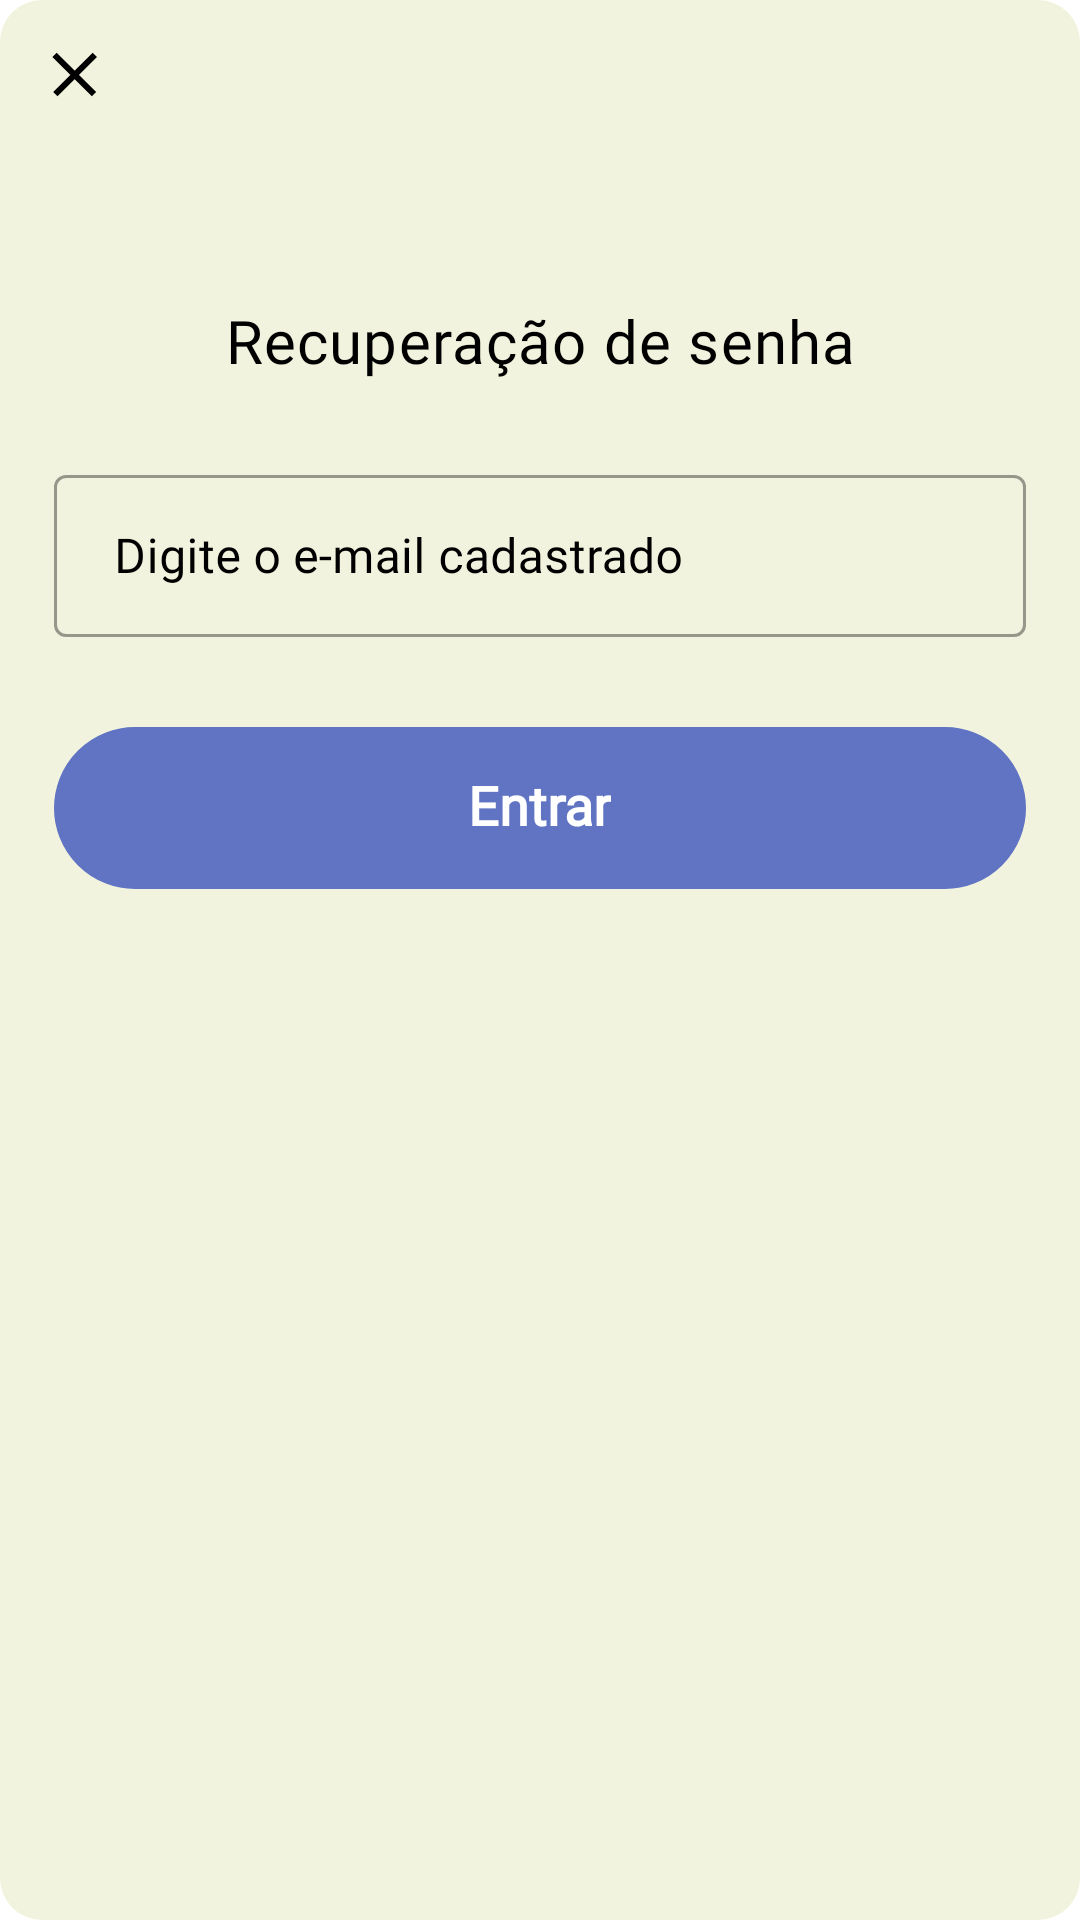

Android layout source for this screen:
<!-- AndroidManifest.xml: application theme Theme.RedeSocial -->
<!-- res/layout/dialg_forget_password.xml -->
<?xml version="1.0" encoding="utf-8"?>
<layout xmlns:tools="http://schemas.android.com/tools"
    xmlns:android="http://schemas.android.com/apk/res/android"
    xmlns:app="http://schemas.android.com/apk/res-auto">

    <RelativeLayout
        android:layout_marginHorizontal="50dp"
        android:layout_width="wrap_content"
        android:layout_height="350dp"
        android:background="@drawable/dialog_forget_password_shape"
        tools:ignore="All">


        <RelativeLayout
            android:id="@+id/layout_toolbar_sigin"
            android:layout_width="match_parent"
            android:layout_height="wrap_content"
            android:layout_marginTop="10dp"
            android:layout_marginHorizontal="10dp">

            <androidx.cardview.widget.CardView
                android:layout_width="30dp"
                android:layout_height="30dp"
                android:backgroundTint="@android:color/transparent"
                android:elevation="0dp"
                app:cardCornerRadius="15dp"
                app:cardElevation="0dp">

                <LinearLayout
                    android:id="@+id/close_dialog"
                    android:layout_width="match_parent"
                    android:layout_height="match_parent"
                    android:layout_gravity="center"
                    android:clickable="true"
                    android:focusable="true"
                    android:foreground="?selectableItemBackgroundBorderless"
                    android:gravity="center">

                    <ImageView
                        android:layout_width="wrap_content"
                        android:layout_height="wrap_content"
                        android:layout_gravity="center"
                        android:src="@drawable/icon_cancel_x_light" />

                </LinearLayout>

            </androidx.cardview.widget.CardView>

        </RelativeLayout>


        <RelativeLayout
            android:id="@+id/scroll_step_two"
            android:layout_width="wrap_content"
            android:layout_height="350dp">

            <LinearLayout
                android:id="@+id/layLogoMj"
                android:layout_width="wrap_content"
                android:layout_height="wrap_content"
                android:layout_centerHorizontal="true"
                android:layout_marginTop="30dp"
                android:gravity="center"
                android:orientation="horizontal">


                <ImageView
                    android:layout_width="30dp"
                    android:layout_height="30dp"
                    android:layerType="software"
                    android:src="@drawable/yhu"
                    tools:ignore="ContentDescription" />


            </LinearLayout>

            <LinearLayout
                android:id="@+id/layout_image_step_one"
                android:layout_width="match_parent"
                android:layout_height="wrap_content"
                android:layout_marginTop="6dp"
                android:layout_marginBottom="10dp"
                android:gravity="center"
                android:minHeight="0dp">


                <ImageView
                    android:id="@+id/image_step_two"
                    android:layout_width="match_parent"
                    android:layout_height="wrap_content"
                    android:adjustViewBounds="true"
                    android:gravity="center"
                    android:layerType="software"
                    android:src="@null"
                    android:visibility="gone" />

            </LinearLayout>

            <RelativeLayout
                android:layout_width="match_parent"
                android:layout_height="wrap_content"
                android:layout_below="@id/layLogoMj"
                android:layout_marginTop="40dp">

                <LinearLayout
                    android:id="@+id/label_text_step"
                    android:layout_width="match_parent"
                    android:layout_height="wrap_content"
                    android:orientation="vertical"
                    android:paddingStart="18dp"
                    android:paddingEnd="18dp">

                    <TextView
                        android:id="@+id/tv_label_step_two"
                        android:layout_width="match_parent"
                        android:layout_height="wrap_content"
                        android:fontFamily="@font/pt_sans_bold"
                        android:gravity="center"
                        android:includeFontPadding="true"
                        android:letterSpacing="0.02"
                        android:lineSpacingExtra="-6sp"
                        android:text="Recuperação de senha"
                        android:textColor="@color/black"
                        android:textSize="20sp" />

                </LinearLayout>

                <LinearLayout
                    android:id="@+id/layout_input_name"
                    android:layout_width="match_parent"
                    android:layout_height="wrap_content"
                    android:layout_below="@+id/label_text_step"
                    android:layout_marginTop="6dp"
                    android:layout_marginBottom="0dp"
                    android:orientation="vertical"
                    android:paddingStart="18dp"
                    android:paddingEnd="18dp">


                    <com.google.android.material.textfield.TextInputLayout
                        android:id="@+id/email_text_input"
                        style="@style/Widget.MaterialComponents.TextInputLayout.OutlinedBox.Dense"
                        android:layout_width="match_parent"
                        android:layout_height="wrap_content"
                        android:layout_marginTop="20dp"
                        android:focusable="true"
                        android:focusableInTouchMode="true"
                        android:textColorHint="@color/black">

                        <com.google.android.material.textfield.TextInputEditText
                            android:id="@+id/et_username"
                            android:layout_width="match_parent"
                            android:layout_height="54dp"
                            android:focusable="true"
                            android:focusableInTouchMode="true"
                            android:fontFamily="@font/pt_sans_bold"
                            android:hint="Digite o e-mail cadastrado "
                            android:imeOptions="actionNext"
                            android:inputType="textEmailAddress"
                            android:paddingStart="20dp"
                            android:selectAllOnFocus="true"
                            android:textColor="@color/black"
                            android:textColorHint="@color/black" />

                    </com.google.android.material.textfield.TextInputLayout>


                    <androidx.cardview.widget.CardView
                        android:layout_width="match_parent"
                        android:layout_height="54dp"
                        android:layout_marginTop="30dp"
                        android:backgroundTint="@android:color/transparent"
                        android:elevation="0dp"
                        app:cardElevation="0dp">

                        <LinearLayout
                            android:id="@+id/btn_enviar_email"
                            android:layout_width="match_parent"
                            android:layout_height="match_parent"
                            android:background="@drawable/shape_button_migrate_card"
                            android:clickable="true"
                            android:focusable="true"
                            android:foreground="?selectableItemBackgroundBorderless"
                            android:gravity="center">

                            <TextView
                                android:layout_width="wrap_content"
                                android:layout_height="wrap_content"
                                android:fontFamily="@font/bolde"
                                android:gravity="center"
                                android:includeFontPadding="false"
                                android:lineSpacingExtra="0dp"
                                android:text="Entrar"
                                android:textColor="@color/white"
                                android:textSize="18sp"
                                android:textStyle="bold" />

                        </LinearLayout>

                    </androidx.cardview.widget.CardView>


                </LinearLayout>

            </RelativeLayout>

        </RelativeLayout>


    </RelativeLayout>
</layout>
<!-- resources referenced by this layout -->
<resources>
  <color name="black">#FF000000</color>
  <color name="white">#FFFFFFFF</color>
  <!-- drawable dialog_forget_password_shape (drawable) -->
  <?xml version="1.0" encoding="UTF-8"?>
  <shape xmlns:android="http://schemas.android.com/apk/res/android"
      android:shape="rectangle">
  
      <corners
          android:bottomLeftRadius="14dp"
          android:bottomRightRadius="14dp"
          android:topLeftRadius="14dp"
          android:topRightRadius="14dp" />
      <solid android:color="#F2F3DE" />
  
  
  </shape>
  <!-- drawable icon_cancel_x_light (drawable) -->
  <vector xmlns:android="http://schemas.android.com/apk/res/android"
      android:name="vector"
      android:width="16.2dp"
      android:height="16.2dp"
      android:viewportWidth="32"
      android:viewportHeight="32">
      <group android:name="group_2">
          <group android:name="group_1">
              <group android:name="group">
                  <path
                      android:name="path"
                      android:fillColor="@color/black"
                      android:pathData="M 2.961 3.198 L 28.732 28.802 M 29.273 3.198 L 3.502 28.802"
                      android:strokeWidth="4"
                      android:strokeColor="@color/black"
                      android:strokeMiterLimit="10" />
              </group>
          </group>
      </group>
  </vector>
  <!-- drawable shape_button_migrate_card (drawable) -->
  <?xml version="1.0" encoding="utf-8"?>
  <shape xmlns:android="http://schemas.android.com/apk/res/android">
      <corners
          android:radius="80dp"/>
  
      <padding
          android:bottom="0dp"
          android:left="0dp"
          android:right="0dp"
          android:top="0dp" />
  
      <solid android:color="@color/purple_200" />
  
      <stroke
          android:width="1dp"
          android:color="@color/purple_200" />
  </shape>
  <style name="Theme.RedeSocial" parent="Theme.MaterialComponents.DayNight.NoActionBar">
          
          <item name="colorPrimary">@color/purple_500</item>
          <item name="colorPrimaryDark">@color/purple_700</item>
          <item name="colorAccent">@color/teal_200</item>
          
      </style>
  <color name="purple_200">#6074C3</color>
  <color name="purple_500">#FF000000</color>
  <color name="purple_700">#FF000000</color>
  <color name="teal_200">#777777</color>
</resources>
